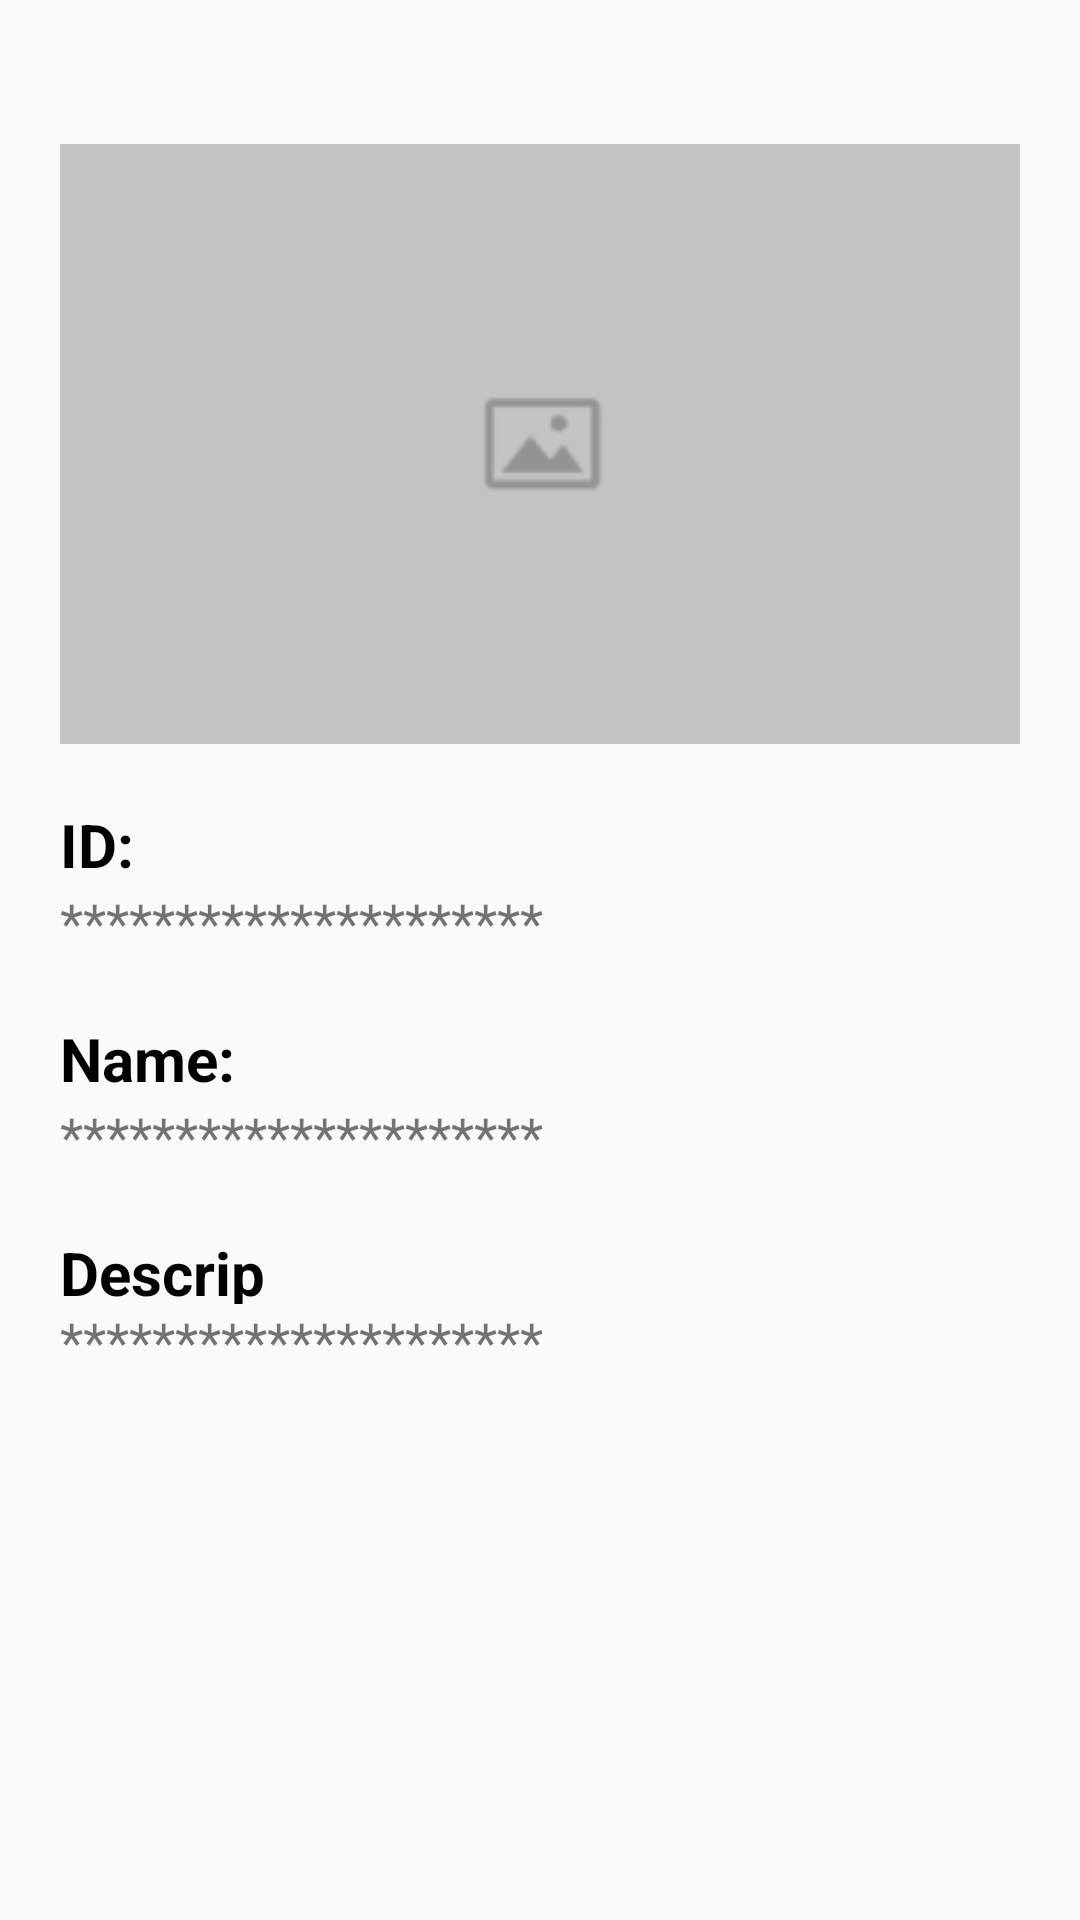

Layout XML and referenced resources for this Android screen:
<!-- AndroidManifest.xml: application theme AppTheme -->
<!-- res/layout/result_fragment.xml -->
<?xml version="1.0" encoding="utf-8"?>
<androidx.constraintlayout.widget.ConstraintLayout xmlns:android="http://schemas.android.com/apk/res/android"
    xmlns:app="http://schemas.android.com/apk/res-auto"
    xmlns:tools="http://schemas.android.com/tools"
    android:layout_width="match_parent"
    android:layout_height="match_parent"
    tools:context=".mainapp.fragments.scan.ResultFragment">

    <ImageView
        android:id="@+id/imv_content"
        android:layout_width="match_parent"
        android:layout_height="200dp"
        android:layout_marginStart="@dimen/margin_login_bottom"
        android:layout_marginTop="48dp"
        android:layout_marginEnd="@dimen/margin_login_bottom"
        android:scaleType="center"
        android:src="@drawable/img"
        app:layout_constraintTop_toTopOf="parent"
        tools:layout_editor_absoluteX="20dp" />

    <TextView
        android:id="@+id/i1"
        style="@style/tv_title_result"
        android:layout_width="wrap_content"
        android:layout_height="wrap_content"
        android:layout_marginTop="@dimen/space_result"
        android:text="@string/id"
        app:layout_constraintStart_toStartOf="@id/imv_content"
        app:layout_constraintTop_toBottomOf="@id/imv_content" />

    <TextView
        android:id="@+id/tv_id"
        style="@style/tv_content_result"
        android:layout_width="wrap_content"
        android:layout_height="wrap_content"
        android:text="@string/starsss"
        app:layout_constraintStart_toStartOf="@id/imv_content"
        app:layout_constraintTop_toBottomOf="@id/i1" />

    <TextView
        android:id="@+id/i2"
        style="@style/tv_title_result"
        android:layout_width="wrap_content"
        android:layout_height="wrap_content"
        android:layout_marginTop="@dimen/space_result"
        android:text="@string/name"
        app:layout_constraintStart_toStartOf="@id/imv_content"
        app:layout_constraintTop_toBottomOf="@id/tv_id" />

    <TextView
        android:id="@+id/tv_name"
        style="@style/tv_content_result"
        android:layout_width="wrap_content"
        android:layout_height="wrap_content"
        android:text="@string/starsss"
        app:layout_constraintStart_toStartOf="@id/imv_content"
        app:layout_constraintTop_toBottomOf="@id/i2" />

    <TextView
        android:id="@+id/i3"
        style="@style/tv_title_result"
        android:layout_width="69dp"
        android:layout_height="24dp"
        android:layout_marginTop="@dimen/space_result"
        android:text="@string/description"
        app:layout_constraintStart_toStartOf="@id/imv_content"
        app:layout_constraintTop_toBottomOf="@id/tv_name" />

    <TextView
        android:id="@+id/tv_description"
        style="@style/tv_content_result"
        android:layout_width="wrap_content"
        android:layout_height="wrap_content"
        android:text="@string/starsss"
        app:layout_constraintStart_toStartOf="@id/imv_content"
        app:layout_constraintTop_toBottomOf="@id/i3" />


</androidx.constraintlayout.widget.ConstraintLayout>
<!-- resources referenced by this layout -->
<resources>
  <dimen name="margin_login_bottom">20dp</dimen>
  <dimen name="space_result">20dp</dimen>
  <!-- drawable img: png bitmap (drawable-v24, 4726 bytes) -->
  <string name="description">Description:</string>
  <string name="id">ID:</string>
  <string name="name">Name:</string>
  <string name="starsss">*********************</string>
  <style name="tv_content_result">
          <item name="android:textSize">18sp</item>
      </style>
  <style name="tv_title_result">
          <item name="android:textSize">20sp</item>
          <item name="android:textStyle">bold</item>
          <item name="android:textColor">@android:color/black</item>
      </style>
  <style name="AppTheme" parent="Theme.AppCompat.Light.DarkActionBar">
          
          <item name="colorPrimary">@color/colorPrimary</item>
          <item name="colorPrimaryDark">@color/colorPrimaryDark</item>
          <item name="colorAccent">@color/colorAccent</item>
      </style>
  <!-- not gathered from this repository: default colours our renderer supplied (Android Studio template values) -->
  <color name="colorPrimary">#FF6200EE</color>
  <color name="colorPrimaryDark">#FF3700B3</color>
  <color name="colorAccent">#FF03DAC5</color>
</resources>
